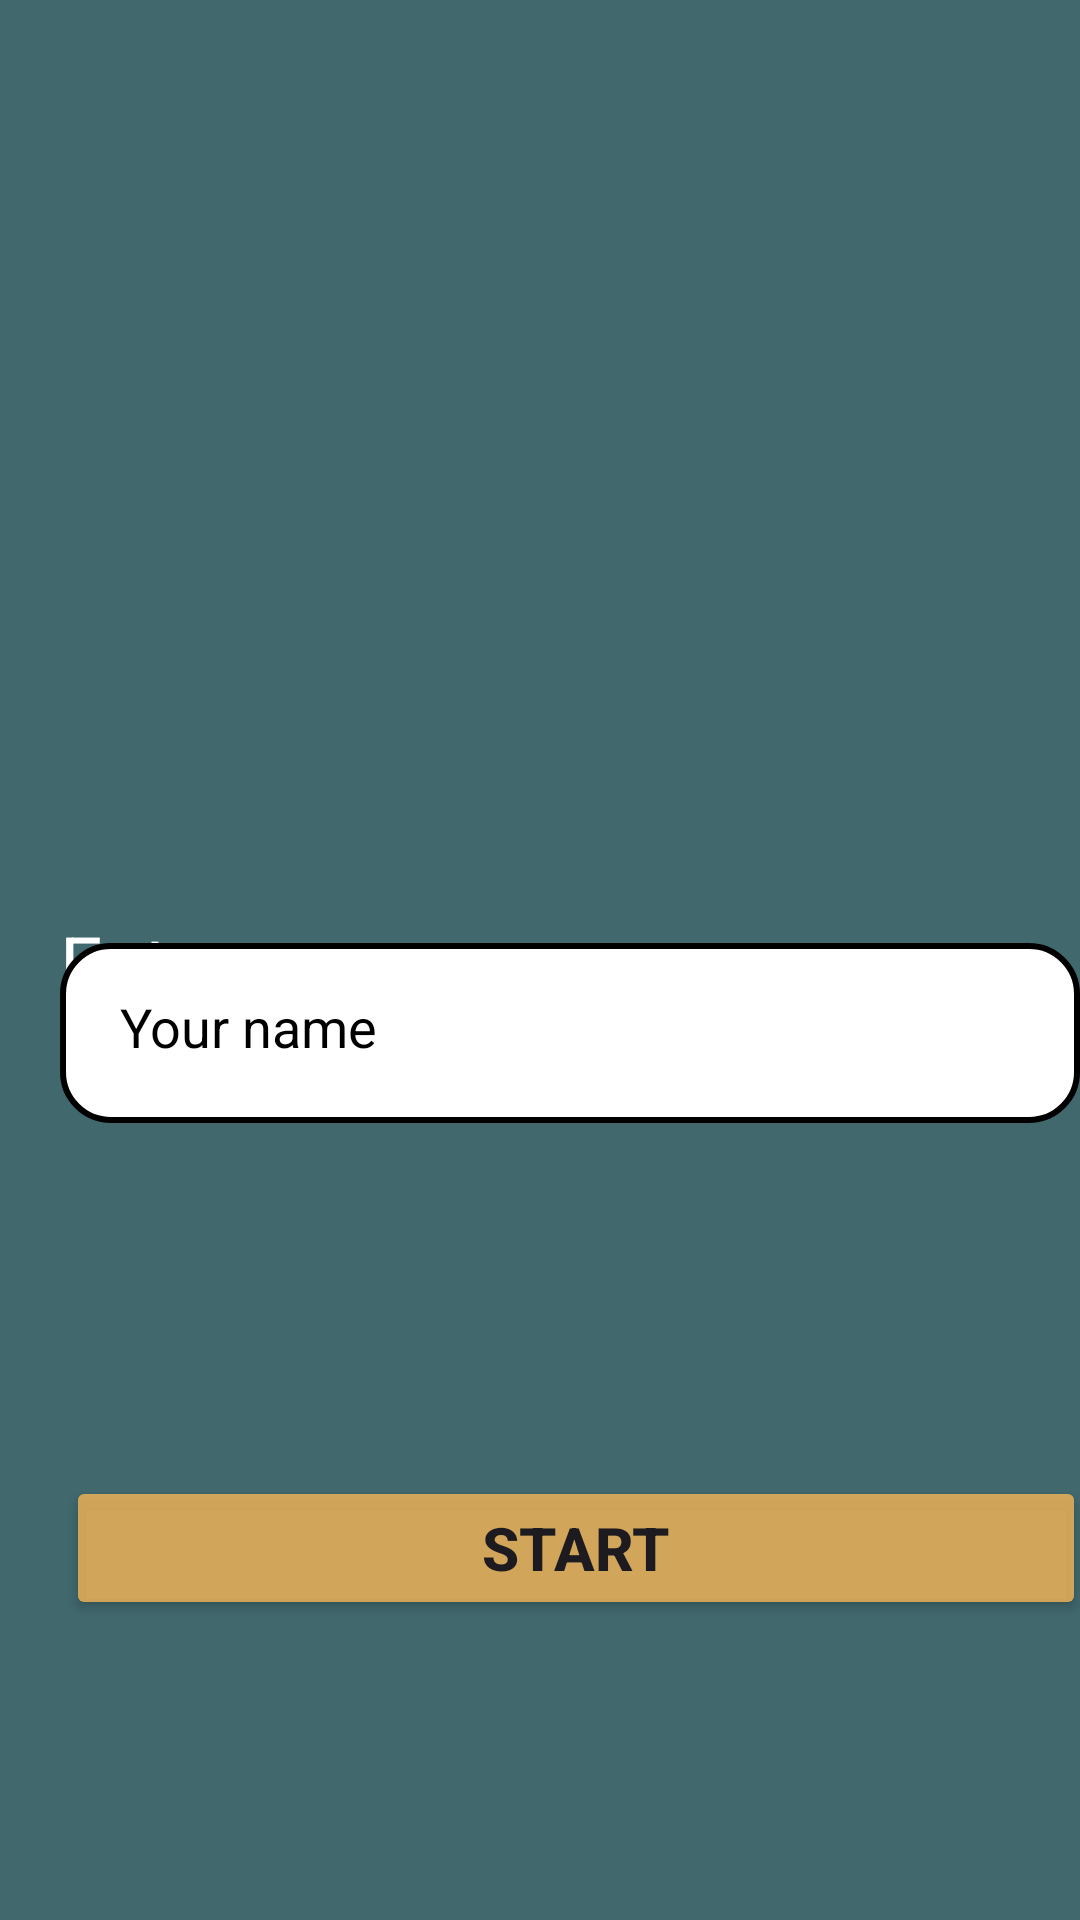

Reconstruct the res/layout file that produces this screen, plus the resources it refers to.
<!-- AndroidManifest.xml: application theme Theme.MCQQuizAPP -->
<!-- res/layout/activity_main.xml -->
<?xml version="1.0" encoding="utf-8"?>
<androidx.constraintlayout.widget.ConstraintLayout xmlns:android="http://schemas.android.com/apk/res/android"
    xmlns:app="http://schemas.android.com/apk/res-auto"
    xmlns:tools="http://schemas.android.com/tools"
    android:id="@+id/main"
    android:layout_width="match_parent"
    android:layout_height="match_parent"
    android:background="#40686D"
    tools:context=".SplashScreen">
    <ImageView
        android:layout_width="200dp"
        android:layout_height="200dp"
        android:layout_marginTop="100dp"
        android:src="@drawable/logo"
        android:background="@drawable/circular_shape"
        android:padding="30dp"
        app:layout_constraintTop_toTopOf="parent"
        app:layout_constraintLeft_toLeftOf="parent"
        app:layout_constraintRight_toRightOf="parent"

        />
    <TextView
        android:id="@+id/tv_name"
        android:layout_width="200dp"
        android:layout_height="33dp"
        android:text="Enter your name"
        android:layout_marginStart="20dp"
        android:textSize="25sp"
        android:textColor="@android:color/white"
        app:layout_constraintBottom_toBottomOf="parent"
        app:layout_constraintStart_toStartOf="parent"
        app:layout_constraintTop_toTopOf="parent" />

    <EditText
        android:id="@+id/et_inputName"
        android:layout_width="340dp"
        android:layout_height="60dp"
        android:layout_marginBottom="288dp"
        android:background="@drawable/custom_radiobutton"
        android:hint="Your name"
        android:padding="20dp"
        android:textColor="@android:color/black"
        android:textColorHint="@android:color/black"
        app:layout_constraintBottom_toBottomOf="parent"
        app:layout_constraintTop_toBottomOf="@id/tv_name"
        app:layout_constraintStart_toStartOf="@id/tv_name"
        tools:layout_editor_absoluteX="16dp" />

    <Button
        android:id="@+id/start_button"
        android:layout_width="340dp"
        android:layout_height="wrap_content"
        android:layout_marginBottom="100dp"
        android:layout_marginStart="22dp"
        android:layout_marginEnd="25dp"
        android:text="Start"
        android:textStyle="bold"
        android:textSize="20sp"
        android:backgroundTint="#D3F0B357"
        app:layout_constraintBottom_toBottomOf="parent"
        app:layout_constraintStart_toStartOf="parent"/>
</androidx.constraintlayout.widget.ConstraintLayout>
<!-- resources referenced by this layout -->
<resources>
  <!-- drawable custom_radiobutton (drawable) -->
  <?xml version="1.0" encoding="utf-8"?>
  <selector xmlns:android="http://schemas.android.com/apk/res/android">
      <item android:state_checked="true">
          <shape android:shape="rectangle">
              <solid android:color="#4E8072"/>
              <corners android:radius="16dp"/>
          </shape>
      </item>
      <item android:state_checked="false">
          <shape android:shape="rectangle">
              <solid android:color="#FFFFFF"/>
              <corners android:radius="16dp"/>
              <stroke android:width="2dp" />
          </shape>
      </item>
  </selector>
  <style name="Theme.MCQQuizAPP" parent="Base.Theme.MCQQuizAPP" />
  <style name="Base.Theme.MCQQuizAPP" parent="Theme.Material3.DayNight.NoActionBar">
          
          
      </style>
</resources>
